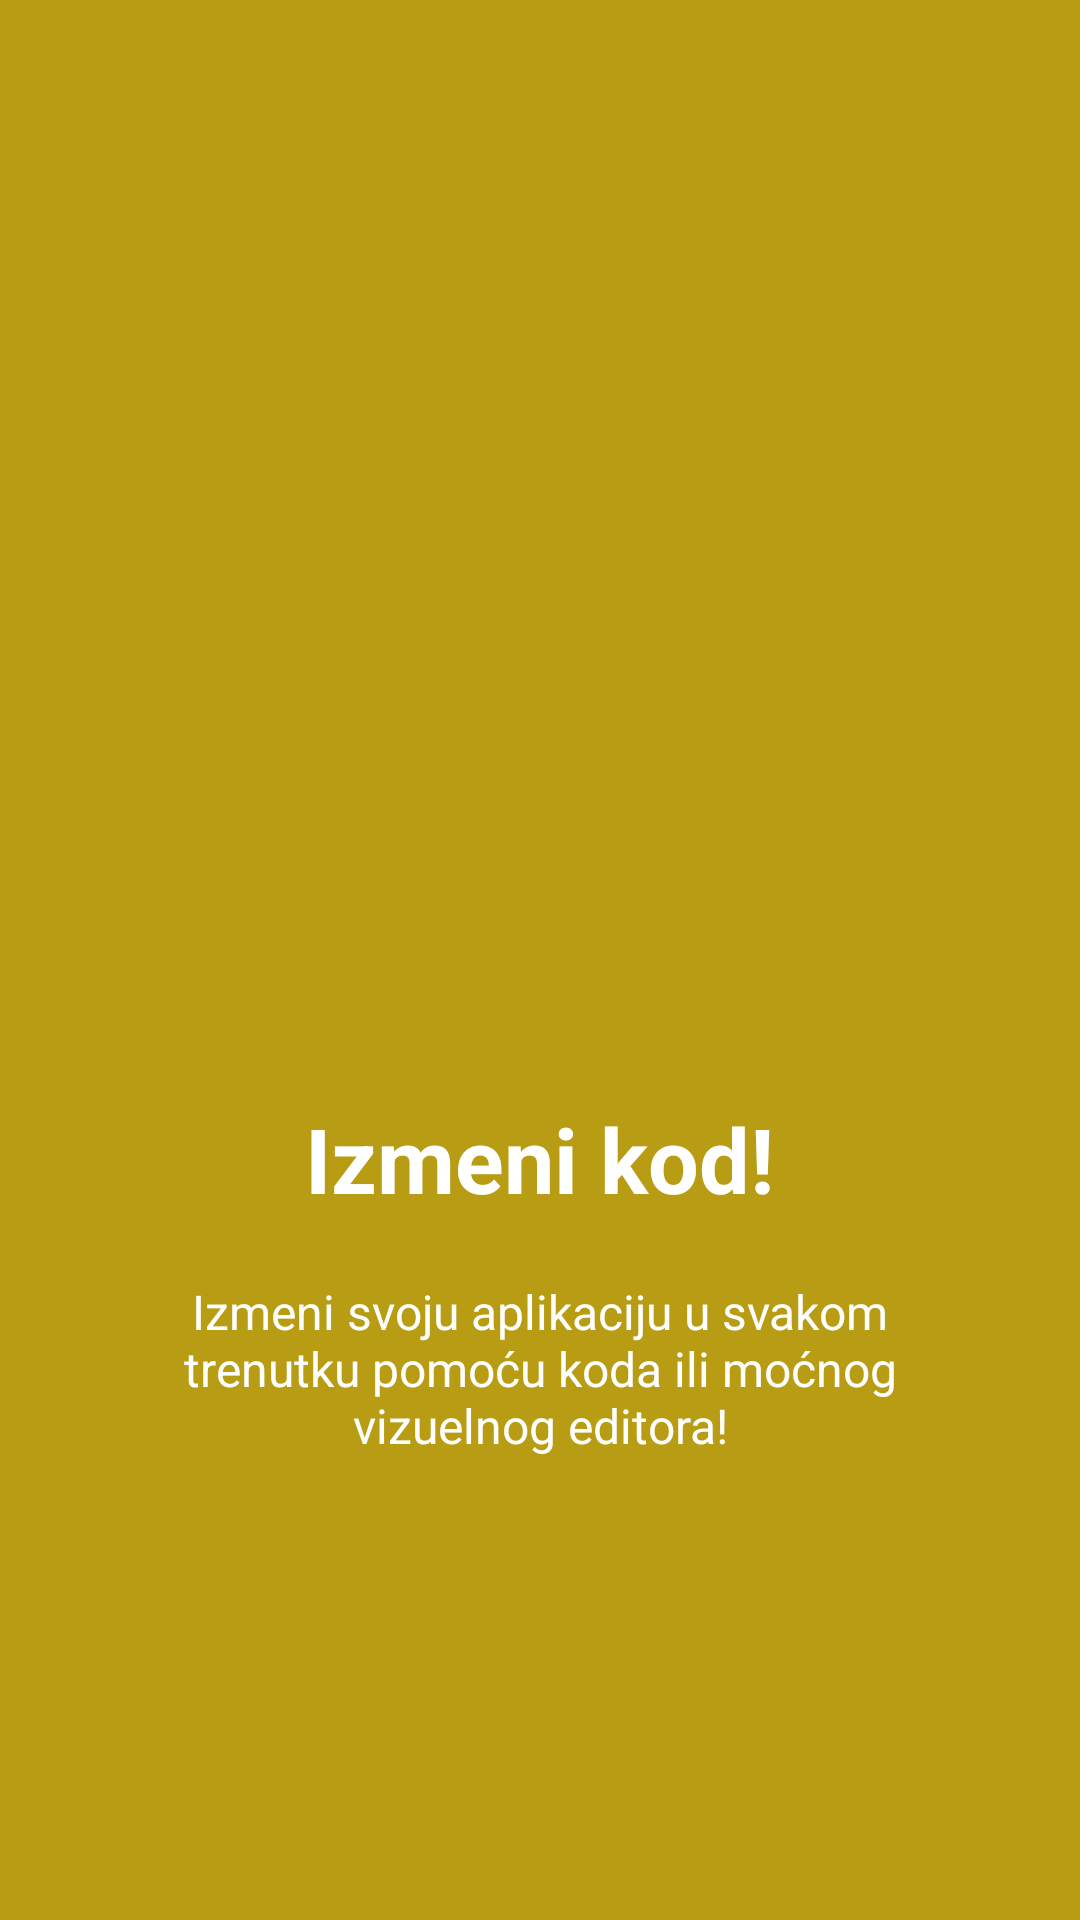

The Android layout XML behind this screen, and the referenced resources:
<!-- AndroidManifest.xml: application theme AppTheme -->
<!-- res/layout/welcome_slide4.xml -->
<?xml version="1.0" encoding="utf-8"?>
<RelativeLayout xmlns:android="http://schemas.android.com/apk/res/android"
    xmlns:app="http://schemas.android.com/apk/res-auto"
    android:layout_width="match_parent"
    android:layout_height="match_parent"
    android:background="@color/bg_screen4">

    <LinearLayout
        android:layout_width="wrap_content"
        android:layout_height="wrap_content"
        android:layout_centerInParent="true"
        android:gravity="center_horizontal"
        android:orientation="vertical">

        <ImageView
            android:layout_width="@dimen/img_width_height"
            android:layout_height="@dimen/img_width_height"
            app:srcCompat="@drawable/compose" />

        <TextView
            android:layout_width="wrap_content"
            android:layout_height="wrap_content"
            android:layout_marginTop="32dp"
            android:text="@string/slide_4_title"
            android:textColor="@android:color/white"
            android:textSize="@dimen/slide_title"
            android:textStyle="bold" />

        <TextView
            android:layout_width="wrap_content"
            android:layout_height="wrap_content"
            android:layout_marginTop="20dp"
            android:paddingLeft="@dimen/desc_padding"
            android:paddingRight="@dimen/desc_padding"
            android:text="@string/slide_4_desc"
            android:textAlignment="center"
            android:textColor="@android:color/white"
            android:textSize="@dimen/slide_desc" />

    </LinearLayout>

</RelativeLayout>
<!-- resources referenced by this layout -->
<resources>
  <color name="bg_screen4">#B89C14</color>
  <dimen name="desc_padding">40dp</dimen>
  <dimen name="img_width_height">180dp</dimen>
  <dimen name="slide_desc">16dp</dimen>
  <dimen name="slide_title">30dp</dimen>
  <string name="slide_4_desc">Izmeni svoju aplikaciju u svakom trenutku pomoću koda ili moćnog vizuelnog editora!</string>
  <string name="slide_4_title">Izmeni kod!</string>
  <style name="AppTheme" parent="Theme.AppCompat.Light.DarkActionBar">
          
          <item name="colorPrimary">@color/colorPrimary</item>
          <item name="colorPrimaryDark">@color/colorPrimaryDark</item>
          <item name="colorAccent">@color/colorAccent</item>
      </style>
  <color name="colorPrimary">#304769</color>
  <color name="colorPrimaryDark">#304769</color>
  <color name="colorAccent">#f05924</color>
</resources>
